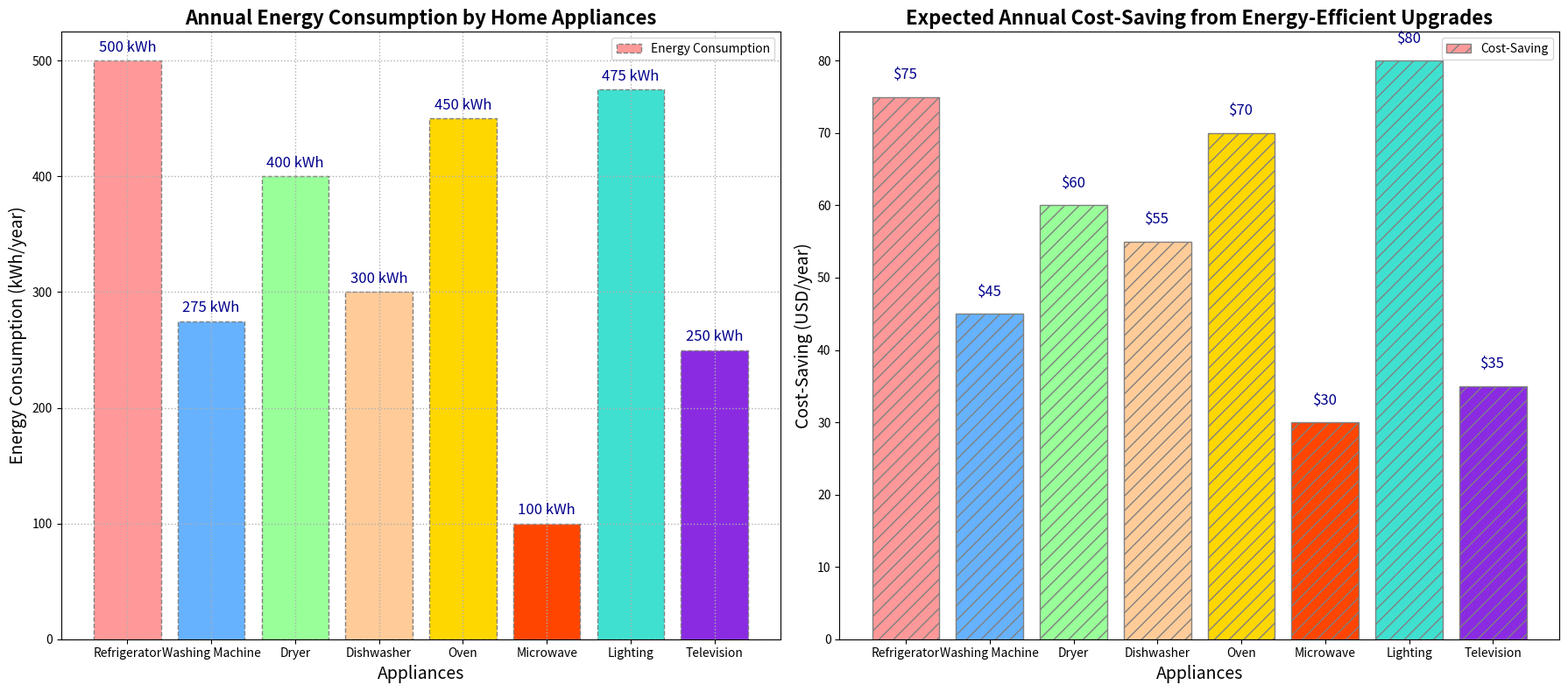

Write Python code to recreate this figure.
import matplotlib.pyplot as plt

appliances = [
    'Refrigerator', 
    'Washing Machine', 
    'Dryer', 
    'Dishwasher', 
    'Oven', 
    'Microwave', 
    'Lighting', 
    'Television'
]
energy_consumption = [500, 275, 400, 300, 450, 100, 475, 250]  # kWh per year
cost_saving = [75, 45, 60, 55, 70, 30, 80, 35]  # USD per year

colors = ['#FF9999', '#66B2FF', '#99FF99', '#FFCC99', '#FFD700', '#FF4500', '#40E0D0', '#8A2BE2']

fig, (ax1, ax2) = plt.subplots(1, 2, figsize=(18, 8))

bars1 = ax1.bar(appliances, energy_consumption, color=colors, edgecolor='gray', linestyle='--')

for bar, consumption in zip(bars1, energy_consumption):
    ax1.text(bar.get_x() + bar.get_width()/2, bar.get_height() + 5, f'{consumption} kWh', va='bottom', ha='center', fontsize=12, color='darkblue')

ax1.set_title('Annual Energy Consumption by Home Appliances', fontsize=16, fontweight='bold')
ax1.set_ylabel('Energy Consumption (kWh/year)', fontsize=14)
ax1.set_xlabel('Appliances', fontsize=14)
ax1.yaxis.grid(True, linestyle=':', linewidth=1)
ax1.xaxis.grid(True, linestyle=':', linewidth=1)

bars2 = ax2.bar(appliances, cost_saving, color=colors, edgecolor='gray', hatch='//')

for bar, saving in zip(bars2, cost_saving):
    ax2.text(bar.get_x() + bar.get_width()/2, bar.get_height() + 2, f'${saving}', va='bottom', ha='center', fontsize=12, color='darkblue')

ax2.set_title('Expected Annual Cost-Saving from Energy-Efficient Upgrades', fontsize=16, fontweight='bold')
ax2.set_ylabel('Cost-Saving (USD/year)', fontsize=14)
ax2.set_xlabel('Appliances', fontsize=14)

ax1.legend(['Energy Consumption'], loc='upper right')
ax2.legend(['Cost-Saving'], loc='upper right')

plt.tight_layout()
plt.show()
